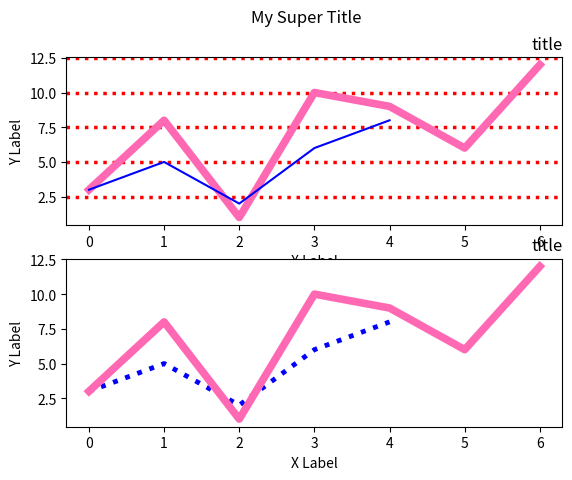

This chart was generated by the following Python code:
# import sys
#
# import matplotlib
# import matplotlib.pyplot as plt
# import numpy as np
#
# matplotlib.use("Agg")
#
# print(matplotlib.__version__)
# print(matplotlib.__version_info__)
#
# xpoint = np.array([0, 6])
# ypoint = np.array([0, 250])
# plt.plot(xpoint, ypoint)
# plt.show()
#
# #Two  lines to make our compiler able to draw:
# plt.savefig(sys.stdout.buffer)
# sys.stdout.flush()


# import matplotlib.pyplot as plt
# import numpy as np
#
# ypoints = np.array([3, 8, 1, 10])
#
# plt.plot(ypoints, 'k')
# plt.show()


import matplotlib.pyplot as plt
import numpy as np

ypoints = np.array([3, 8, 1, 10, 9, 6, 12])
yp = np.array([3, 5, 2, 6, 8])
plt.subplot(2, 1, 1)
plt.plot(ypoints, color = 'hotpink', lw = '5.5')
plt.plot(yp, color = "b")
plt.xlabel("X Label")
plt.ylabel("Y Label")
plt.title("title", loc = "right")
plt.grid(axis='y', color= "r", ls = ':', lw = "2.5")
plt.subplot(2, 1, 2)
plt.plot(yp,color= "b", ls = ':', lw = "3.5" )
plt.plot(ypoints, color = 'hotpink', lw = '5.5')
plt.xlabel("X Label")
plt.ylabel("Y Label")
plt.title("title", loc = "right")

plt.suptitle("My Super Title")
#plt.show()
#
#
# x = np.array([5,7,8,7,2,17,2,9,4,11,12,9,6])
# y = np.array([99,86,87,88,111,86,103,87,94,78,77,85,86])
#
# plt.scatter(x, y)



plt.show()